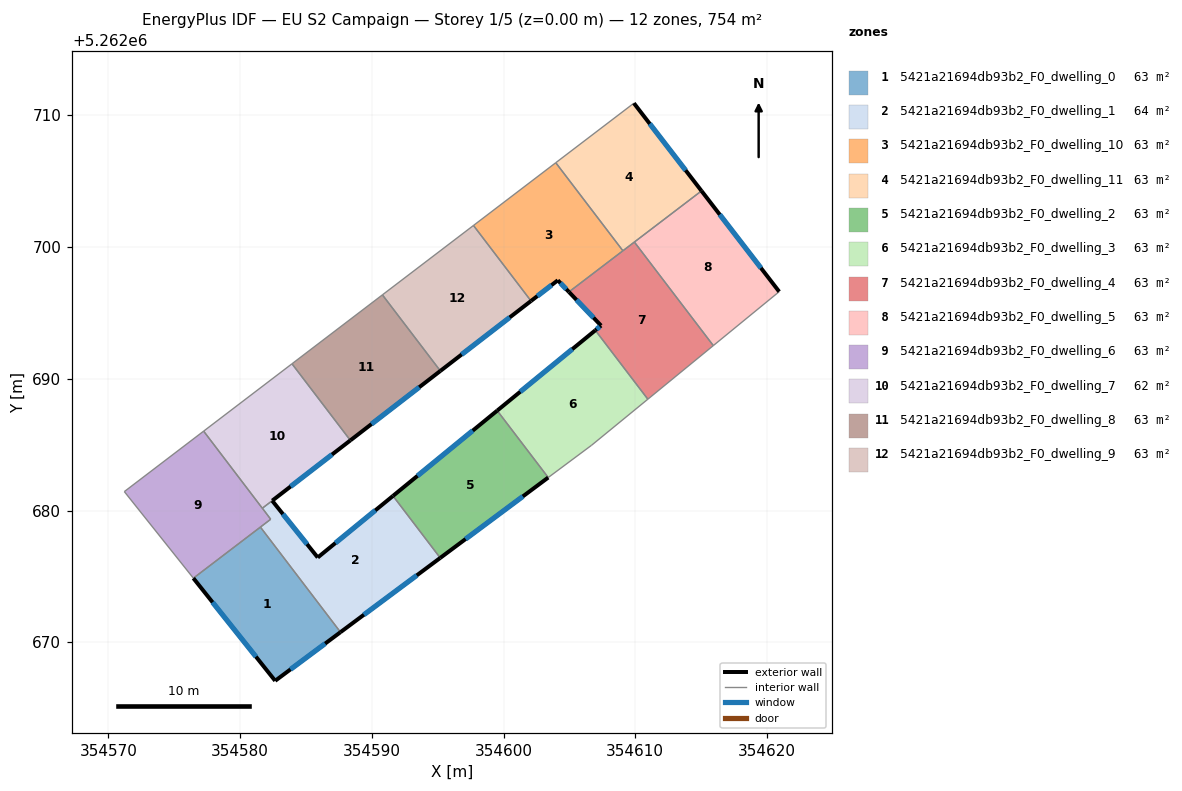
=== STOREY PLAN SPEC (per zone: floor XY polygon, exterior-wall plan segments, windows/doors) ===
zone 1: 5421a21694db93b2_F0_dwelling_0  (62.9 m²)
  floor: (354581.54, 5262678.74) (354587.62, 5262670.76) (354582.66, 5262667.07) (354576.46, 5262674.86)
  exterior wall: (354582.66, 5262667.07) – (354587.62, 5262670.76)  [6.2 m]
    window: (354583.83, 5262667.94) – (354586.46, 5262669.90)  [5.2 m²]
  exterior wall: (354576.46, 5262674.86) – (354582.66, 5262667.07)  [10.0 m]
    window: (354577.91, 5262673.03) – (354581.21, 5262668.90)  [8.4 m²]
  interior walls: 2
zone 2: 5421a21694db93b2_F0_dwelling_1  (63.9 m²)
  floor: (354591.61, 5262681.11) (354595.20, 5262676.40) (354587.62, 5262670.76) (354581.54, 5262678.74) (354582.32, 5262679.34) (354581.69, 5262680.17) (354582.44, 5262680.75) (354585.90, 5262676.43)
  exterior wall: (354585.90, 5262676.43) – (354582.44, 5262680.75)  [5.5 m]
    window: (354585.08, 5262677.45) – (354583.25, 5262679.73)  [4.7 m²]
  exterior wall: (354591.61, 5262681.11) – (354585.90, 5262676.43)  [7.4 m]
    window: (354590.27, 5262680.01) – (354587.24, 5262677.53)  [6.2 m²]
  exterior wall: (354587.62, 5262670.76) – (354595.20, 5262676.40)  [9.4 m]
    window: (354589.40, 5262672.09) – (354593.42, 5262675.08)  [8.0 m²]
  interior walls: 5
zone 3: 5421a21694db93b2_F0_dwelling_10  (62.9 m²)
  floor: (354603.97, 5262706.40) (354609.06, 5262699.72) (354604.96, 5262696.59) (354604.12, 5262697.48) (354602.09, 5262695.91) (354597.72, 5262701.64)
  exterior wall: (354604.12, 5262697.48) – (354604.96, 5262696.59)  [1.2 m]
    window: (354604.32, 5262697.27) – (354604.77, 5262696.80)  [1.0 m²]
  exterior wall: (354602.09, 5262695.91) – (354604.12, 5262697.48)  [2.6 m]
    window: (354602.56, 5262696.28) – (354603.64, 5262697.11)  [2.2 m²]
  interior walls: 4
zone 4: 5421a21694db93b2_F0_dwelling_11  (62.9 m²)
  floor: (354609.90, 5262710.92) (354615.03, 5262704.26) (354609.06, 5262699.72) (354603.97, 5262706.40)
  exterior wall: (354615.03, 5262704.26) – (354609.90, 5262710.92)  [8.4 m]
    window: (354613.82, 5262705.83) – (354611.10, 5262709.36)  [7.1 m²]
  interior walls: 4
zone 5: 5421a21694db93b2_F0_dwelling_2  (62.9 m²)
  floor: (354599.52, 5262687.58) (354603.39, 5262682.50) (354595.20, 5262676.40) (354591.61, 5262681.11)
  exterior wall: (354599.52, 5262687.58) – (354591.61, 5262681.11)  [10.2 m]
    window: (354597.66, 5262686.06) – (354593.47, 5262682.63)  [8.6 m²]
  exterior wall: (354595.20, 5262676.40) – (354603.39, 5262682.50)  [10.2 m]
    window: (354597.12, 5262677.83) – (354601.47, 5262681.07)  [8.6 m²]
  interior walls: 2
zone 6: 5421a21694db93b2_F0_dwelling_3  (62.9 m²)
  floor: (354606.97, 5262693.68) (354610.95, 5262688.45) (354606.69, 5262684.96) (354603.39, 5262682.50) (354599.52, 5262687.58)
  exterior wall: (354606.97, 5262693.68) – (354599.52, 5262687.58)  [9.6 m]
    window: (354605.22, 5262692.25) – (354601.27, 5262689.02)  [8.1 m²]
  interior walls: 4
zone 7: 5421a21694db93b2_F0_dwelling_4  (62.9 m²)
  floor: (354609.93, 5262700.38) (354615.92, 5262692.52) (354610.95, 5262688.45) (354606.97, 5262693.68) (354607.40, 5262694.04) (354604.96, 5262696.59)
  exterior wall: (354607.40, 5262694.04) – (354606.97, 5262693.68)  [0.6 m]
    window: (354607.30, 5262693.95) – (354607.07, 5262693.76)  [0.5 m²]
  exterior wall: (354604.96, 5262696.59) – (354607.40, 5262694.04)  [3.5 m]
    window: (354605.54, 5262695.99) – (354606.83, 5262694.64)  [3.0 m²]
  interior walls: 5
zone 8: 5421a21694db93b2_F0_dwelling_5  (62.9 m²)
  floor: (354615.03, 5262704.26) (354620.92, 5262696.61) (354615.92, 5262692.52) (354609.93, 5262700.38)
  exterior wall: (354620.92, 5262696.61) – (354615.03, 5262704.26)  [9.7 m]
    window: (354619.54, 5262698.41) – (354616.41, 5262702.47)  [8.2 m²]
  interior walls: 3
zone 9: 5421a21694db93b2_F0_dwelling_6  (62.8 m²)
  floor: (354577.23, 5262686.03) (354582.32, 5262679.34) (354576.46, 5262674.86) (354571.21, 5262681.44)
  interior walls: 6
zone 10: 5421a21694db93b2_F0_dwelling_7  (61.9 m²)
  floor: (354583.94, 5262691.14) (354588.37, 5262685.32) (354582.44, 5262680.75) (354581.69, 5262680.17) (354577.23, 5262686.03)
  exterior wall: (354582.44, 5262680.75) – (354588.37, 5262685.32)  [7.5 m]
    window: (354583.84, 5262681.82) – (354586.98, 5262684.25)  [6.3 m²]
  interior walls: 4
zone 11: 5421a21694db93b2_F0_dwelling_8  (62.9 m²)
  floor: (354590.80, 5262696.37) (354595.21, 5262690.60) (354588.37, 5262685.32) (354583.94, 5262691.14)
  exterior wall: (354588.37, 5262685.32) – (354595.21, 5262690.60)  [8.6 m]
    window: (354589.98, 5262686.56) – (354593.60, 5262689.36)  [7.3 m²]
  interior walls: 3
zone 12: 5421a21694db93b2_F0_dwelling_9  (62.9 m²)
  floor: (354597.72, 5262701.64) (354602.09, 5262695.91) (354595.21, 5262690.60) (354590.80, 5262696.37)
  exterior wall: (354595.21, 5262690.60) – (354602.09, 5262695.91)  [8.7 m]
    window: (354596.82, 5262691.84) – (354600.47, 5262694.66)  [7.3 m²]
  interior walls: 3

=== DERIVED (storey summary) ===
Building: EU S2 Campaign
Storey: 1 of 5  (floor level z = 0.00 m)
Storey gross floor area: 754.4 m²
Zones on this storey: 12
  - 5421a21694db93b2_F0_dwelling_0: floor 62.9 m²; exterior wall 16.1 m (48.4 m²); 2 window(s) 13.6 m²; WWR 28.1%
  - 5421a21694db93b2_F0_dwelling_1: floor 63.9 m²; exterior wall 22.3 m (67.0 m²); 3 window(s) 18.9 m²; WWR 28.1%
  - 5421a21694db93b2_F0_dwelling_10: floor 62.9 m²; exterior wall 3.8 m (11.4 m²); 2 window(s) 3.2 m²; WWR 28.1%
  - 5421a21694db93b2_F0_dwelling_11: floor 62.9 m²; exterior wall 8.4 m (25.2 m²); 1 window(s) 7.1 m²; WWR 28.1%
  - 5421a21694db93b2_F0_dwelling_2: floor 62.9 m²; exterior wall 20.4 m (61.3 m²); 2 window(s) 17.2 m²; WWR 28.1%
  - 5421a21694db93b2_F0_dwelling_3: floor 62.9 m²; exterior wall 9.6 m (28.9 m²); 1 window(s) 8.1 m²; WWR 28.1%
  - 5421a21694db93b2_F0_dwelling_4: floor 62.9 m²; exterior wall 4.1 m (12.3 m²); 2 window(s) 3.5 m²; WWR 28.1%
  - 5421a21694db93b2_F0_dwelling_5: floor 62.9 m²; exterior wall 9.7 m (29.0 m²); 1 window(s) 8.2 m²; WWR 28.1%
  - 5421a21694db93b2_F0_dwelling_6: floor 62.8 m²
  - 5421a21694db93b2_F0_dwelling_7: floor 61.9 m²; exterior wall 7.5 m (22.5 m²); 1 window(s) 6.3 m²; WWR 28.1%
  - 5421a21694db93b2_F0_dwelling_8: floor 62.9 m²; exterior wall 8.6 m (25.9 m²); 1 window(s) 7.3 m²; WWR 28.1%
  - 5421a21694db93b2_F0_dwelling_9: floor 62.9 m²; exterior wall 8.7 m (26.1 m²); 1 window(s) 7.3 m²; WWR 28.1%
Zone adjacency (shared interzone walls):
  - 5421a21694db93b2_F0_dwelling_0 ↔ 5421a21694db93b2_F0_dwelling_1
  - 5421a21694db93b2_F0_dwelling_0 ↔ 5421a21694db93b2_F0_dwelling_6
  - 5421a21694db93b2_F0_dwelling_1 ↔ 5421a21694db93b2_F0_dwelling_2
  - 5421a21694db93b2_F0_dwelling_1 ↔ 5421a21694db93b2_F0_dwelling_6
  - 5421a21694db93b2_F0_dwelling_1 ↔ 5421a21694db93b2_F0_dwelling_7
  - 5421a21694db93b2_F0_dwelling_10 ↔ 5421a21694db93b2_F0_dwelling_11
  - 5421a21694db93b2_F0_dwelling_10 ↔ 5421a21694db93b2_F0_dwelling_4
  - 5421a21694db93b2_F0_dwelling_10 ↔ 5421a21694db93b2_F0_dwelling_9
  - 5421a21694db93b2_F0_dwelling_11 ↔ 5421a21694db93b2_F0_dwelling_4
  - 5421a21694db93b2_F0_dwelling_11 ↔ 5421a21694db93b2_F0_dwelling_5
  - 5421a21694db93b2_F0_dwelling_2 ↔ 5421a21694db93b2_F0_dwelling_3
  - 5421a21694db93b2_F0_dwelling_3 ↔ 5421a21694db93b2_F0_dwelling_4
  - 5421a21694db93b2_F0_dwelling_4 ↔ 5421a21694db93b2_F0_dwelling_5
  - 5421a21694db93b2_F0_dwelling_6 ↔ 5421a21694db93b2_F0_dwelling_7
  - 5421a21694db93b2_F0_dwelling_7 ↔ 5421a21694db93b2_F0_dwelling_8
  - 5421a21694db93b2_F0_dwelling_8 ↔ 5421a21694db93b2_F0_dwelling_9